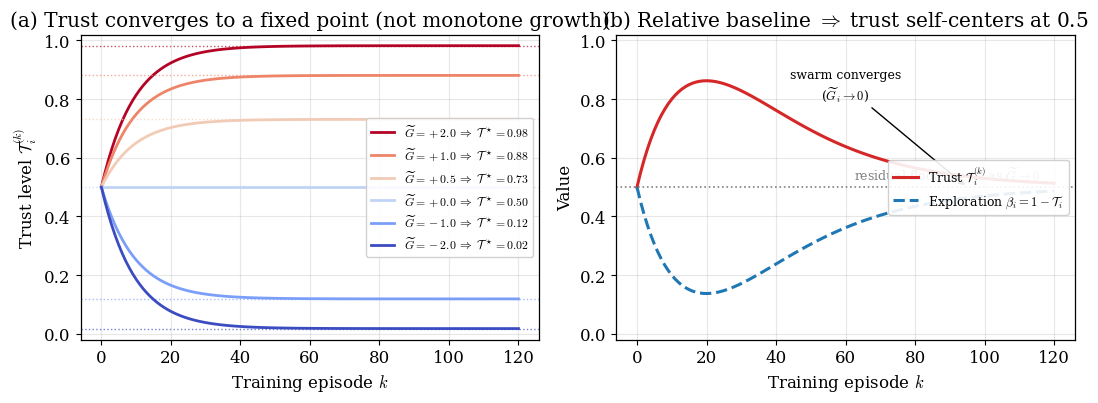

Write Python code to recreate this figure.
#!/usr/bin/env python3
"""
Illustration for the reviewer response (Section IV.B trust mechanism).
Uses EXACTLY the paper's Eq. (42)/trust_update:
    T_i^{k+1} = (1 - a_T) * T_i^{k} + a_T * sigma( tau_T * Rtilde_i^{k} )
    sigma(x) = 1/(1+e^{-x})

The figure demonstrates that this update is a CONVERGENT exponential-smoothing
tracker (fixed point T* = sigma(tau_T * Rtilde)), NOT a monotonic accumulator.
"""
import numpy as np
import matplotlib.pyplot as plt

plt.rcParams.update({
    "font.size": 12, "axes.linewidth": 0.9,
    "font.family": "serif", "mathtext.fontset": "cm",
})

def sigma(x):
    return 1.0 / (1.0 + np.exp(-x))

# ---- paper hyper-parameters ----
alpha_T = 0.10   # trust update rate (memory)
tau_T   = 2.0    # temperature (sensitivity)
K       = 120    # training episodes shown

fig, (ax1, ax2) = plt.subplots(1, 2, figsize=(11, 4.2))

# =========================================================================
# Panel (a): trajectories T_i^{(k)} for several STATIONARY relative-perf levels
#            -> each converges to its fixed point sigma(tau_T*Rtilde), then STOPS.
# =========================================================================
Rtildes = [+2.0, +1.0, +0.5, 0.0, -1.0, -2.0]
colors  = plt.cm.coolwarm(np.linspace(1, 0, len(Rtildes)))
T0 = 0.5
for Rt, c in zip(Rtildes, colors):
    fp = sigma(tau_T * Rt)          # fixed point
    T = T0
    traj = [T]
    for _ in range(K):
        T = (1 - alpha_T) * T + alpha_T * fp
        traj.append(T)
    ax1.plot(range(K + 1), traj, color=c, lw=2,
             label=rf"$\widetilde{{G}}={Rt:+.1f}\;\Rightarrow\;\mathcal{{T}}^\star={fp:.2f}$")
    ax1.axhline(fp, color=c, ls=":", lw=1, alpha=0.7)

ax1.set_xlabel("Training episode $k$")
ax1.set_ylabel(r"Trust level $\mathcal{T}_i^{(k)}$")
ax1.set_title("(a) Trust converges to a fixed point (not monotone growth)")
ax1.set_ylim(-0.02, 1.02)
ax1.grid(alpha=0.3)
ax1.legend(fontsize=8.5, loc="center right", framealpha=0.9)

# =========================================================================
# Panel (b): the "high-trust stability" paradox.
#   A consistently above-average agent (Rtilde>0) does NOT ratchet to T=1.
#   And when the swarm converges (all agents equal), Rtilde->0 so T->0.5,
#   i.e. a residual exploration floor beta = 1 - T = 0.5 remains during training.
# =========================================================================
# Scenario: agent is strongly above baseline early, then swarm converges (Rtilde->0)
k = np.arange(K + 1)
Rt_traj = 2.0 * np.exp(-k / 25.0)     # relative advantage decays as swarm catches up
T = T0
traj = [T]
beta = [1 - T]
for kk in range(K):
    fp = sigma(tau_T * Rt_traj[kk])
    T = (1 - alpha_T) * T + alpha_T * fp
    traj.append(T)
    beta.append(1 - T)
traj = np.array(traj); beta = np.array(beta)

ax2.plot(k, traj, color="C3", lw=2.2, label=r"Trust $\mathcal{T}_i^{(k)}$")
ax2.plot(k, beta, color="C0", lw=2.2, ls="--",
         label=r"Exploration $\beta_i=1-\mathcal{T}_i$")
ax2.axhline(0.5, color="gray", ls=":", lw=1.2)
ax2.text(K * 0.52, 0.53, r"residual floor $\beta_i=0.5$ as $\widetilde{G}\to0$",
         fontsize=9, color="gray")
ax2.annotate("swarm converges\n" r"($\widetilde{G}_i\to0$)",
             xy=(95, sigma(0)), xytext=(60, 0.80),
             fontsize=9, ha="center",
             arrowprops=dict(arrowstyle="->", color="black", lw=1))
ax2.set_xlabel("Training episode $k$")
ax2.set_ylabel("Value")
ax2.set_title("(b) Relative baseline $\\Rightarrow$ trust self-centers at 0.5")
ax2.set_ylim(-0.02, 1.02)
ax2.grid(alpha=0.3)
ax2.legend(fontsize=9, loc="center right", framealpha=0.9)

plt.tight_layout()
plt.savefig("trust_dynamics_illustration.png", dpi=200, bbox_inches="tight")
plt.savefig("trust_dynamics_illustration.pdf", bbox_inches="tight")
print("saved trust_dynamics_illustration.png / .pdf")

# ---- print the numeric evidence used in the caption ----
print("\nFixed-point check  T* = sigma(tau_T * Rtilde),  alpha_T=%.2f, tau_T=%.1f" % (alpha_T, tau_T))
for Rt in Rtildes:
    fp = sigma(tau_T * Rt)
    T = T0
    for _ in range(500):
        T = (1 - alpha_T) * T + alpha_T * fp
    print(f"  Rtilde={Rt:+.1f}:  sigma={fp:.4f},  T_infty={T:.4f}  (|diff|={abs(fp-T):.2e})")
